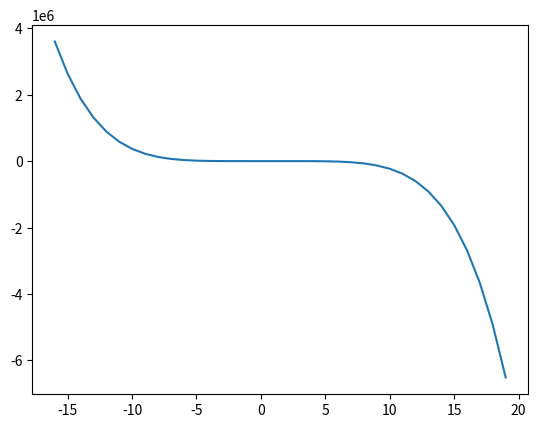

Here is the Python script that generated this plot:
#T# the following code shows how to graph a polynomial

#T# to graph a polynomial, the pyplot module of the matplotlib package is used
import matplotlib.pyplot as plt

#T# create the figure and axes to graph the polynomial
fig1 = plt.Figure()
ax1 = plt.axes()

#T# create a list of points of the polynomial in the x-axis, and another list in the y-axis
list1 = [it1 for it1 in range(-16, 20)]
list2 = [-3*it2**5 + 7*it2**4 - 3*it2**2 + 12*it2 for it2 in list1]
#| represents the polynomial $p(x) = -3x^5 + 7x^4 - 3x^2 + 12x$

#T# plot the points of the polynomial
plt.plot(list1, list2)

#T# show the results
plt.show()